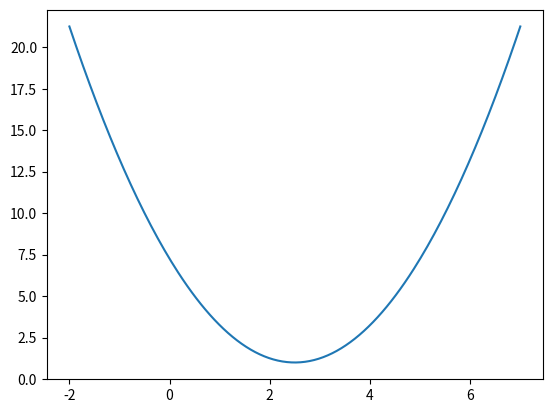

Python code for this plot:
import matplotlib.pyplot as plt
import numpy as np


# 生成一个二次曲线
x = np.linspace(-2, 7, 200)
y = (x - 2.5)**2 + 1

plt.plot(x, y)
plt.show()
